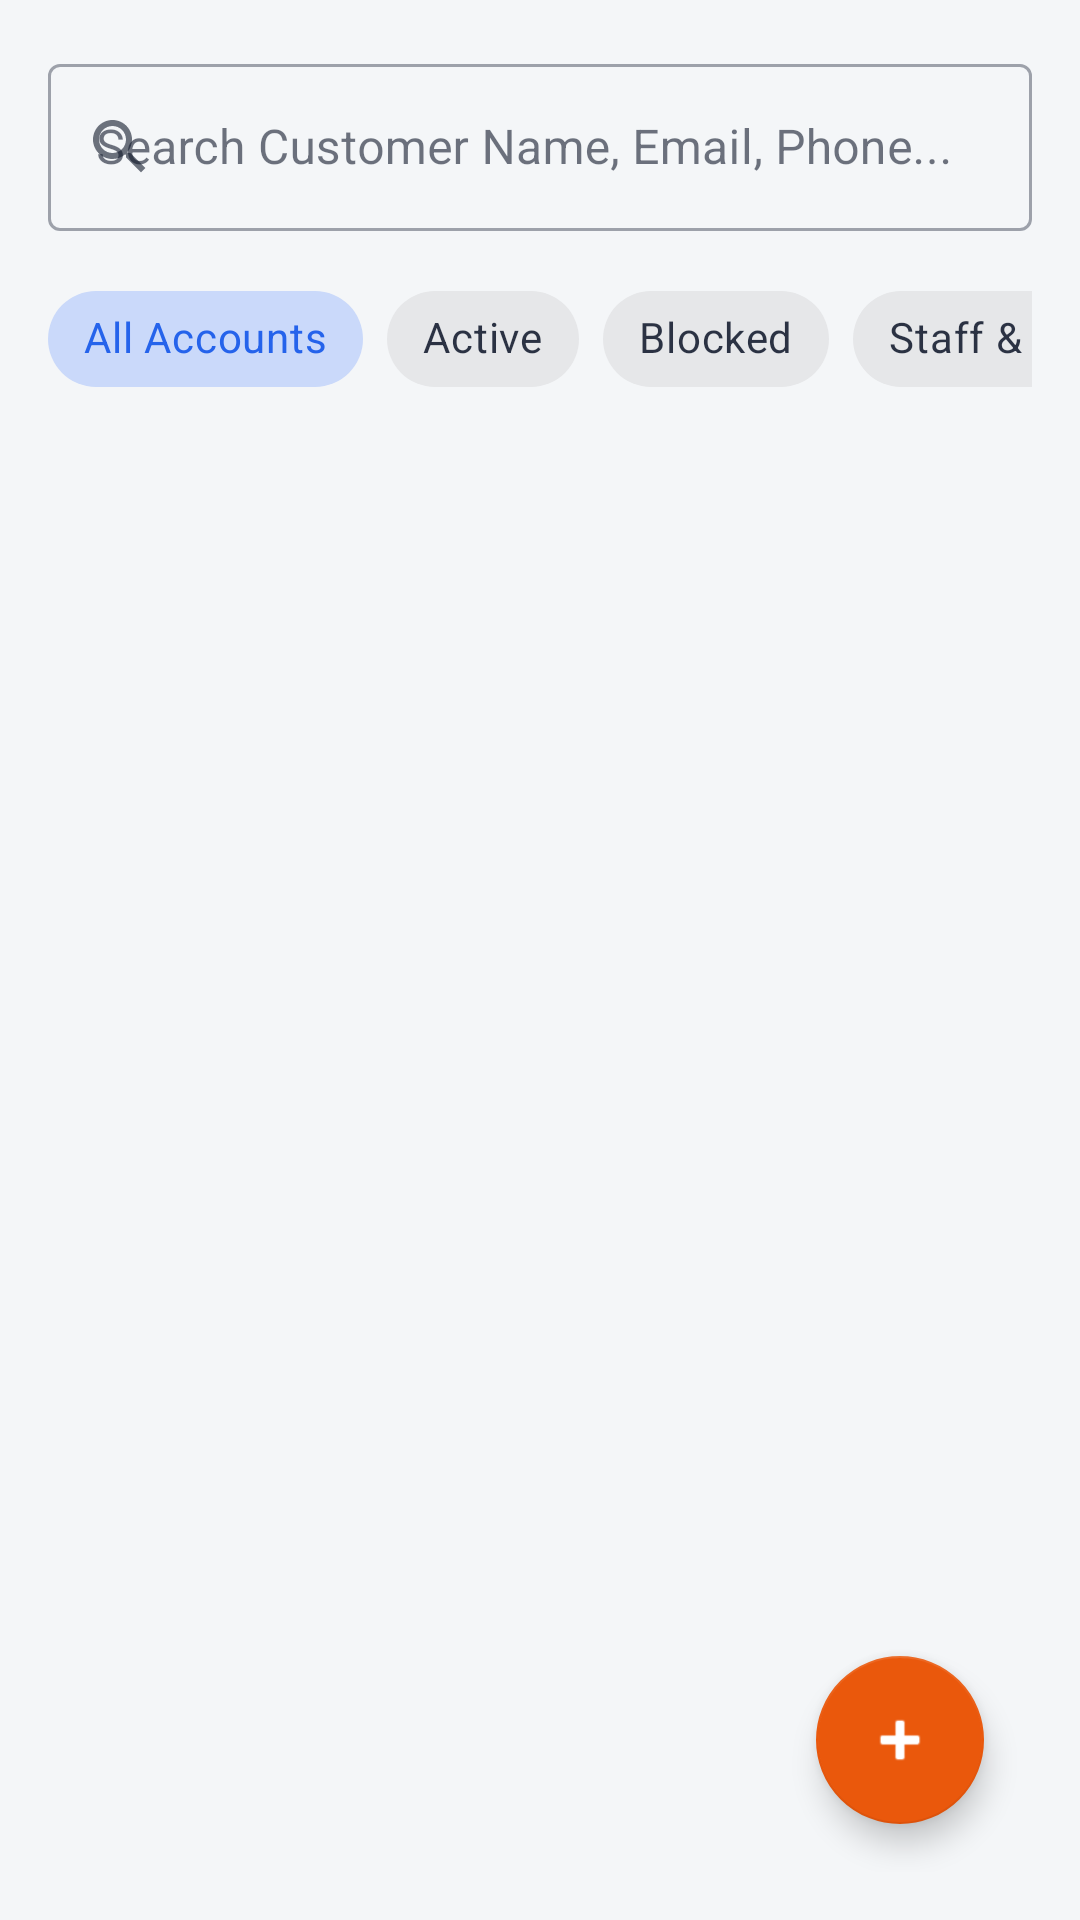

Reconstruct the res/layout file that produces this screen, plus the resources it refers to.
<!-- AndroidManifest.xml: application theme Theme.PrintXpress -->
<!-- res/layout/fragment_admin_customers.xml -->
<?xml version="1.0" encoding="utf-8"?>
<LinearLayout xmlns:android="http://schemas.android.com/apk/res/android"
    xmlns:app="http://schemas.android.com/apk/res-auto"
    android:layout_width="match_parent"
    android:layout_height="match_parent"
    android:orientation="vertical"
    android:background="@color/background"
    android:padding="16dp">

    <com.google.android.material.textfield.TextInputLayout
        android:id="@+id/tilCustomerSearch"
        style="@style/Widget.MaterialComponents.TextInputLayout.OutlinedBox"
        android:layout_width="match_parent"
        android:layout_height="wrap_content"
        android:hint="Search Customer Name, Email, Phone..."
        app:startIconDrawable="@drawable/ic_search"
        app:endIconMode="clear_text"
        android:layout_marginBottom="12dp">

        <com.google.android.material.textfield.TextInputEditText
            android:id="@+id/etCustomerSearch"
            android:layout_width="match_parent"
            android:layout_height="wrap_content"
            android:inputType="text"
            android:maxLines="1" />

    </com.google.android.material.textfield.TextInputLayout>

    <HorizontalScrollView
        android:layout_width="match_parent"
        android:layout_height="wrap_content"
        android:scrollbars="none"
        android:layout_marginBottom="12dp">

        <com.google.android.material.chip.ChipGroup
            android:id="@+id/chipGroupCustomerFilter"
            android:layout_width="wrap_content"
            android:layout_height="wrap_content"
            app:singleLine="true"
            app:singleSelection="true">

            <com.google.android.material.chip.Chip
                android:id="@+id/chipCustomerAll"
                style="@style/Widget.MaterialComponents.Chip.Choice"
                android:layout_width="wrap_content"
                android:layout_height="wrap_content"
                android:checked="true"
                android:text="All Accounts" />

            <com.google.android.material.chip.Chip
                android:id="@+id/chipCustomerActive"
                style="@style/Widget.MaterialComponents.Chip.Choice"
                android:layout_width="wrap_content"
                android:layout_height="wrap_content"
                android:text="Active" />

            <com.google.android.material.chip.Chip
                android:id="@+id/chipCustomerBlocked"
                style="@style/Widget.MaterialComponents.Chip.Choice"
                android:layout_width="wrap_content"
                android:layout_height="wrap_content"
                android:text="Blocked" />

            <com.google.android.material.chip.Chip
                android:id="@+id/chipStaffOnly"
                style="@style/Widget.MaterialComponents.Chip.Choice"
                android:layout_width="wrap_content"
                android:layout_height="wrap_content"
                android:text="Staff &amp; Admins" />

        </com.google.android.material.chip.ChipGroup>

    </HorizontalScrollView>

    <FrameLayout
        android:layout_width="match_parent"
        android:layout_height="0dp"
        android:layout_weight="1">

        <androidx.recyclerview.widget.RecyclerView
            android:id="@+id/rvAdminCustomers"
            android:layout_width="match_parent"
            android:layout_height="match_parent" />

        <com.google.android.material.floatingactionbutton.FloatingActionButton
            android:id="@+id/fabAddStaff"
            android:layout_width="wrap_content"
            android:layout_height="wrap_content"
            android:layout_gravity="bottom|end"
            android:layout_margin="16dp"
            android:contentDescription="Add Staff Member"
            android:src="@android:drawable/ic_input_add"
            app:backgroundTint="#EA580C"
            app:tint="@android:color/white" />

    </FrameLayout>

</LinearLayout>
<!-- resources referenced by this layout -->
<resources>
  <color name="background">#F4F6F8</color>
  <!-- drawable ic_search (drawable) -->
  <vector xmlns:android="http://schemas.android.com/apk/res/android"
      android:width="24dp"
      android:height="24dp"
      android:viewportWidth="24"
      android:viewportHeight="24">
    <path
        android:fillColor="#64748B"
        android:pathData="M15.5,14h-0.79l-0.28,-0.27C15.41,12.59 16,11.11 16,9.5 16,5.91 13.09,3 9.5,3S3,5.91 3,9.5 5.91,16 9.5,16c1.61,0 3.09,-0.59 4.23,-1.57l0.27,0.28v0.79l5,4.99L20.49,19l-4.99,-5zm-6,0C7.01,14 5,11.99 5,9.5S7.01,5 9.5,5 14,7.01 14,9.5 11.99,14 9.5,14z"/>
  </vector>
  <style name="Theme.PrintXpress" parent="Theme.MaterialComponents.DayNight.NoActionBar">
          <item name="colorPrimary">@color/primary</item>
          <item name="colorPrimaryVariant">@color/primary_variant</item>
          <item name="colorSecondary">@color/secondary</item>
          <item name="colorSecondaryVariant">@color/secondary_variant</item>
          <item name="android:statusBarColor">@color/primary_variant</item>
          <item name="android:windowBackground">@color/background</item>
          <item name="colorSurface">@color/surface</item>
          <item name="colorOnSurface">@color/text_primary</item>
      </style>
  <color name="primary">#2563EB</color>
  <color name="primary_variant">#172554</color>
  <color name="secondary">#FF9F1C</color>
  <color name="secondary_variant">#EA580C</color>
  <color name="surface">#FFFFFF</color>
  <color name="text_primary">#0F172A</color>
</resources>
